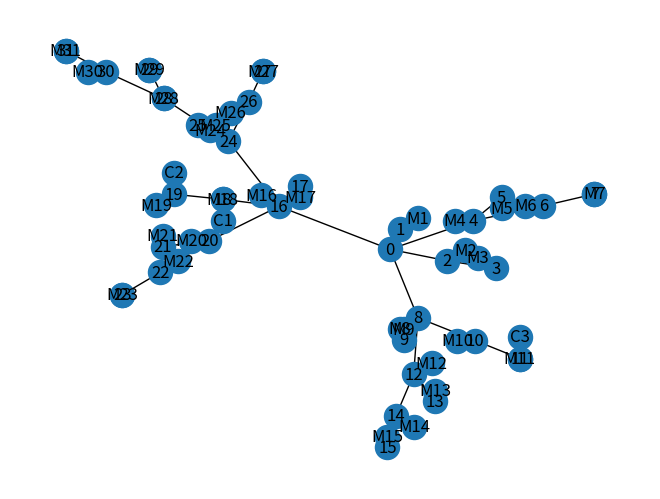

Reproduce this figure in Python.
import networkx as nx
import matplotlib.pyplot as plt
import random
from scipy.spatial import distance, Delaunay
import numpy as np

# Code en cours d'écriture pour créer le réseau RURAL

order = 5   # profondeur max
nb_chateau = 3

G = nx.Graph()

G = nx.binomial_tree(order)  # sorte d'arbre, d'ordre n, soit 2**n noeuds, forme un peu aléatoire
pos = nx.spring_layout(G, k=0.3, iterations=100, seed=30)   # permet d'avoir une forme où les noeuds se croisent le moins possible 

# Pour rajouter une maison (un noeud) à chaque noeud deja existant, sauf le noeud 0 
for i in range(1, len(pos)):
    G.add_edge(i, f"M{i}")
    pos[f"M{i}"] = np.array([pos[i][0] + 0.05*random.randint(-1, 1), pos[i][1] + 0.05*random.randint(-1, 1)])   # peut-être à modifier pour que la maison soit à angle droit avec le tuyau



# Ajout de pompe et chateau d'eau
# G.add_edge("P", 0)
# pos["P"] = pos[0]+0.05   # pos est un dictionnaire qui contient les coordonnées de chaque noeud, cette ligne permet d'ajouter la pompe à proximité du noeud 0
# G.add_edge("P", "C")
# pos["C"] = pos["P"]-0.3*random.random()

# Pour ajouter les chateaux
for i in range (1, nb_chateau+1):
    G.add_node(f"C{i}", type="chateau")
    j = random.randint(0, 2**order)
    G.add_edge(f"C{i}", j)
    pos[f"C{i}"] = np.array([pos[j][0] + 0.1*random.randint(-1, 1), pos[j][1] + 0.1*random.randint(-1, 1)]) 


# Affichage
nx.draw(G, pos, with_labels=True)
plt.show()



# finir la fonction "_build_graph(self, params):" par "return G"




# print(G.nodes)  # permet d'afficher le nom des noeuds
